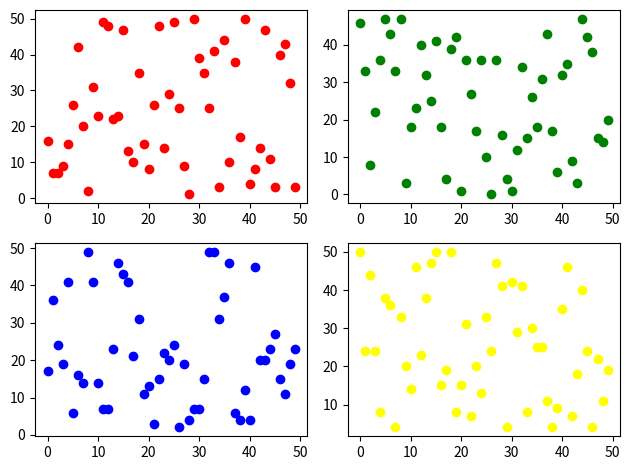

Write Python code to recreate this figure.
import matplotlib.pyplot as plt
import random

# fig = plt.figure()
# ax01 = fig.add_subplot(2, 2, 1)
# ax02 = fig.add_subplot(2, 2, 2)
# ax03 = fig.add_subplot(2, 2, 3)
# ax04 = fig.add_subplot(2, 2, 4)

fig, ax = plt.subplots(2, 2)

x = list(range(50))
y01 = list(random.randint(0, 50) for i in range(50))
y02 = list(random.randint(0, 50) for i in range(50))
y03 = list(random.randint(0, 50) for i in range(50))
y04 = list(random.randint(0, 50) for i in range(50))

ax[0, 0].scatter(x, y01, color = 'red')
ax[0, 1].scatter(x, y02, color = 'green')
ax[1, 0].scatter(x, y03, color = 'blue')
ax[1, 1].scatter(x, y04, color = 'yellow')

fig.tight_layout()
plt.show()